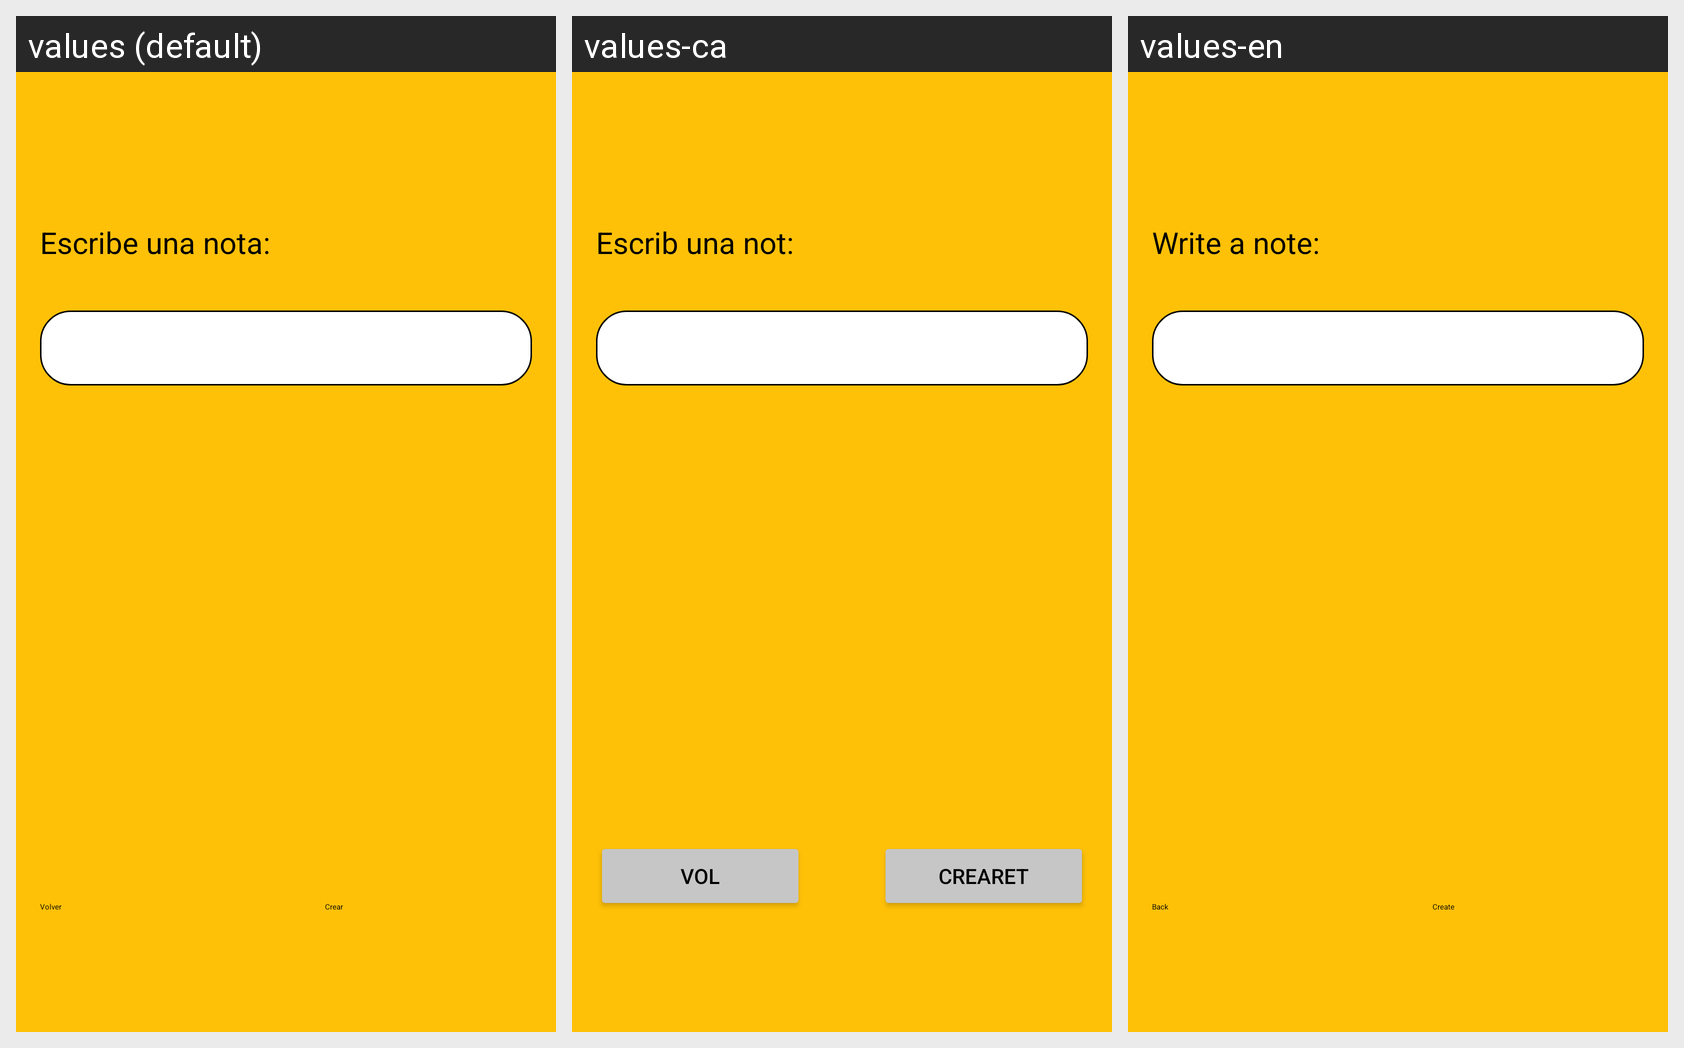

The Android screen below is rendered under several locales of the same app. Produce the string resources it draws, with the default and per-locale values.
Android screen res/layout/activity_crear_nota.xml rendered under 3 locales, left to right: values (default), values-ca, values-en. Device: Nexus 5 (rendered at 1080×1920; each locale shown at half size, 540×960, under a caption strip naming it); theme Theme.CrearNotaActivity.
Strings drawn on this screen, with the default value and each locale's value (text and hints the layout hard-codes appear in the picture but are not listed):

label1_crearNota_text
  values: Escribe una nota:
  values-ca: Escrib una not:
  values-en: Write a note:

volver_crearNota_text
  values: Volver
  values-ca: Vol
  values-en: Back

crear_crearNota_text
  values: Crear
  values-ca: Crearet
  values-en: Create
